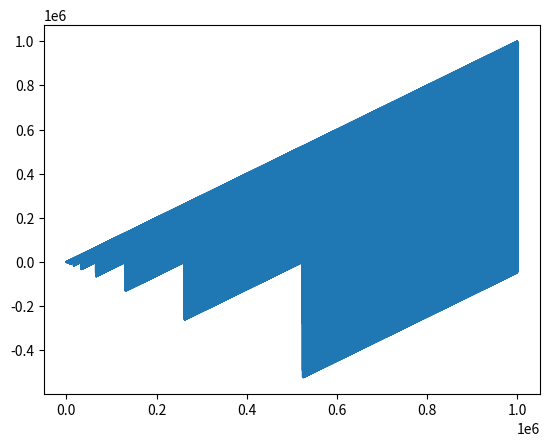

The matplotlib source for this figure:
import matplotlib.pyplot as plt
import math,time

def ToBinary(x,lockToBits=0):
    x = int(x)
    b = 0
    sentence = ""
    
    if (lockToBits != 0):
        b = lockToBits
        if (x == 0):
            i = 0
            sentence = ""
            while (i < lockToBits):
                i += 1
                sentence += "0"
            return sentence
        while (x >= pow(2,lockToBits)):
            x = x - pow(2,lockToBits)
    else:
        if (x == 0):
            return "0"
        b = math.ceil(math.log(x,2))
    
    while (b > -1):
        if (x - pow(2,b) > -1):
            x = x - pow(2,b)
            sentence += "1"
        else:
            sentence += "0"
        b -= 1
    
    if (sentence[0] == '1'):
        return str(sentence)
    sentence = sentence[1:]
    return str(sentence)

def FromBinary(x):
    x = str(x)
    y = len(x)
    result = 0
    
    for i in x:
        if (i == "1"):
            result += pow(2,y - 1)
        y -= 1
    return str(result)

def ReverseBinary(x):
    x = str(x)
    length = len(x)
    result = ""
    
    i = 0
    while (i < length):
        result += x[-1:]
        x = x[:-1]
        i += 1
    
    return str(result)

i = 0
a = []
while (i < 1000000):
    a.append(i - int(FromBinary(ReverseBinary(ToBinary(i)))))
    i += 1
plt.plot(a)
plt.show()
